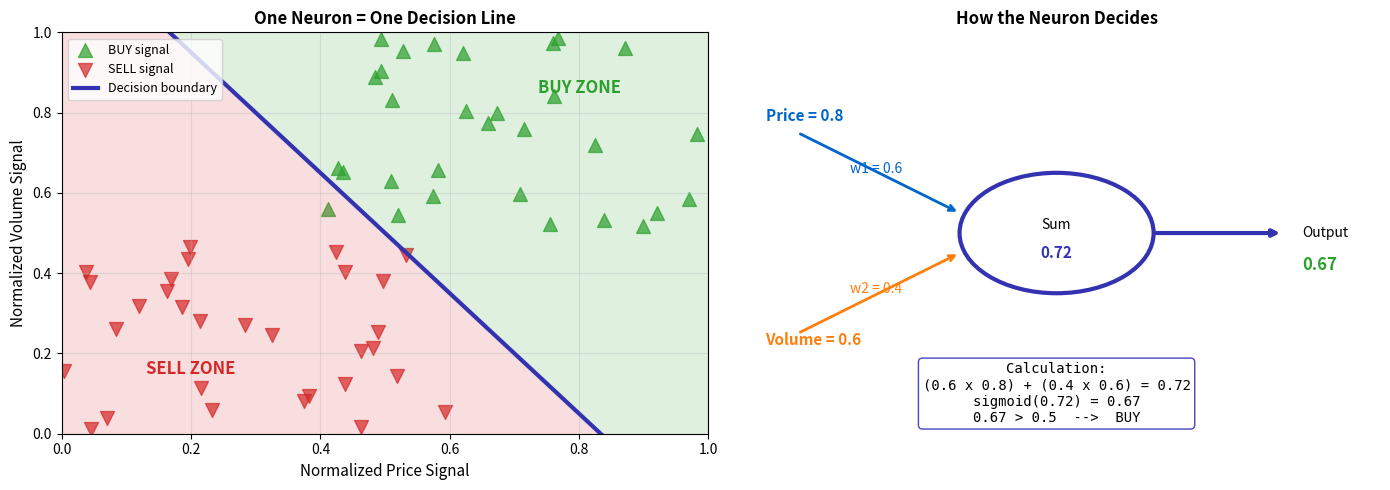

This chart was generated by the following Python code:
# ==============================================================================
# Chart: Neuron Decision Maker
# Source: https://github.com/Digital-AI-Finance/neural-networks/tree/main/04_neuron_decision_maker/
# Author: Digital-AI-Finance
# License: MIT License
# Created: 2025-11-24
# ==============================================================================

"""
Neuron Decision Maker

Buy/sell threshold decision visualization

Source: https://github.com/Digital-AI-Finance/neural-networks/tree/main/04_neuron_decision_maker/
"""

CHART_METADATA = {
    'name': 'Neuron Decision Maker',
    'url': 'https://github.com/Digital-AI-Finance/neural-networks/tree/main/04_neuron_decision_maker/',
    'author': 'Digital-AI-Finance',
    'license': 'MIT License',
    'created': '2025-11-24',
    'description': 'Buy/sell threshold decision visualization'
}

"""
Chart 13: Neuron as Decision Maker
Single neuron making buy/sell decision with threshold visualization.
"""

import numpy as np
import matplotlib.pyplot as plt

np.random.seed(42)

# Colors
mlgreen = '#2ca02c'
mlred = '#d62728'
mlpurple = '#3333b2'
mlblue = '#0066cc'
mlorange = '#ff7f0e'

fig, axes = plt.subplots(1, 2, figsize=(14, 5))

# Left: Single neuron decision boundary
ax1 = axes[0]

# Generate market scenarios
n = 30
# Good signals (buy)
good_price = np.random.uniform(0.4, 1.0, n)
good_volume = np.random.uniform(0.5, 1.0, n)
# Bad signals (sell)
bad_price = np.random.uniform(0, 0.6, n)
bad_volume = np.random.uniform(0, 0.5, n)

ax1.scatter(good_price, good_volume, c=mlgreen, s=100, alpha=0.7, label='BUY signal', marker='^')
ax1.scatter(bad_price, bad_volume, c=mlred, s=100, alpha=0.7, label='SELL signal', marker='v')

# Decision boundary line: w1*x1 + w2*x2 = threshold
# Let's say: 0.6*price + 0.4*volume = 0.5
x_bound = np.linspace(0, 1, 100)
y_bound = (0.5 - 0.6*x_bound) / 0.4

ax1.plot(x_bound, y_bound, color=mlpurple, linewidth=3, label='Decision boundary')
ax1.fill_between(x_bound, y_bound, 1.2, alpha=0.15, color=mlgreen)
ax1.fill_between(x_bound, -0.1, y_bound, alpha=0.15, color=mlred)

# Annotations
ax1.annotate('BUY ZONE', xy=(0.8, 0.85), fontsize=12, color=mlgreen, fontweight='bold', ha='center')
ax1.annotate('SELL ZONE', xy=(0.2, 0.15), fontsize=12, color=mlred, fontweight='bold', ha='center')

ax1.set_xlim(0, 1)
ax1.set_ylim(0, 1)
ax1.set_xlabel('Normalized Price Signal', fontsize=11)
ax1.set_ylabel('Normalized Volume Signal', fontsize=11)
ax1.set_title('One Neuron = One Decision Line', fontsize=12, fontweight='bold')
ax1.legend(loc='upper left', fontsize=9)
ax1.grid(True, alpha=0.3)

# Right: Weighted sum visualization
ax2 = axes[1]
ax2.axis('off')

# Draw neuron diagram
circle = plt.Circle((0.5, 0.5), 0.15, fill=False, color=mlpurple, linewidth=3)
ax2.add_patch(circle)

# Input arrows
ax2.annotate('', xy=(0.35, 0.55), xytext=(0.1, 0.75),
            arrowprops=dict(arrowstyle='->', color=mlblue, lw=2))
ax2.annotate('', xy=(0.35, 0.45), xytext=(0.1, 0.25),
            arrowprops=dict(arrowstyle='->', color=mlorange, lw=2))

# Output arrow
ax2.annotate('', xy=(0.85, 0.5), xytext=(0.65, 0.5),
            arrowprops=dict(arrowstyle='->', color=mlpurple, lw=3))

# Labels
ax2.text(0.05, 0.78, 'Price = 0.8', fontsize=11, color=mlblue, fontweight='bold')
ax2.text(0.05, 0.22, 'Volume = 0.6', fontsize=11, color=mlorange, fontweight='bold')
ax2.text(0.18, 0.65, 'w1 = 0.6', fontsize=10, color=mlblue)
ax2.text(0.18, 0.35, 'w2 = 0.4', fontsize=10, color=mlorange)

# Inside neuron
ax2.text(0.5, 0.52, 'Sum', fontsize=10, ha='center', va='center')
ax2.text(0.5, 0.45, '0.72', fontsize=11, ha='center', va='center', fontweight='bold', color=mlpurple)

# Output
ax2.text(0.88, 0.5, 'Output', fontsize=10, ha='left', va='center')
ax2.text(0.88, 0.42, '0.67', fontsize=12, ha='left', va='center', fontweight='bold', color=mlgreen)

# Calculation box
calc_text = ('Calculation:\n'
             '(0.6 x 0.8) + (0.4 x 0.6) = 0.72\n'
             'sigmoid(0.72) = 0.67\n'
             '0.67 > 0.5  -->  BUY')
ax2.text(0.5, 0.1, calc_text, fontsize=10, ha='center', va='center',
        bbox=dict(boxstyle='round', facecolor='white', edgecolor=mlpurple, alpha=0.9),
        family='monospace')

ax2.set_xlim(0, 1)
ax2.set_ylim(0, 1)
ax2.set_title('How the Neuron Decides', fontsize=12, fontweight='bold')

plt.tight_layout()
plt.savefig('neuron_decision_maker.pdf', dpi=300, bbox_inches='tight')
plt.close()

print("Saved: 04_neuron_decision_maker/neuron_decision_maker.pdf")

# Source: https://github.com/Digital-AI-Finance/neural-networks/tree/main/04_neuron_decision_maker/
